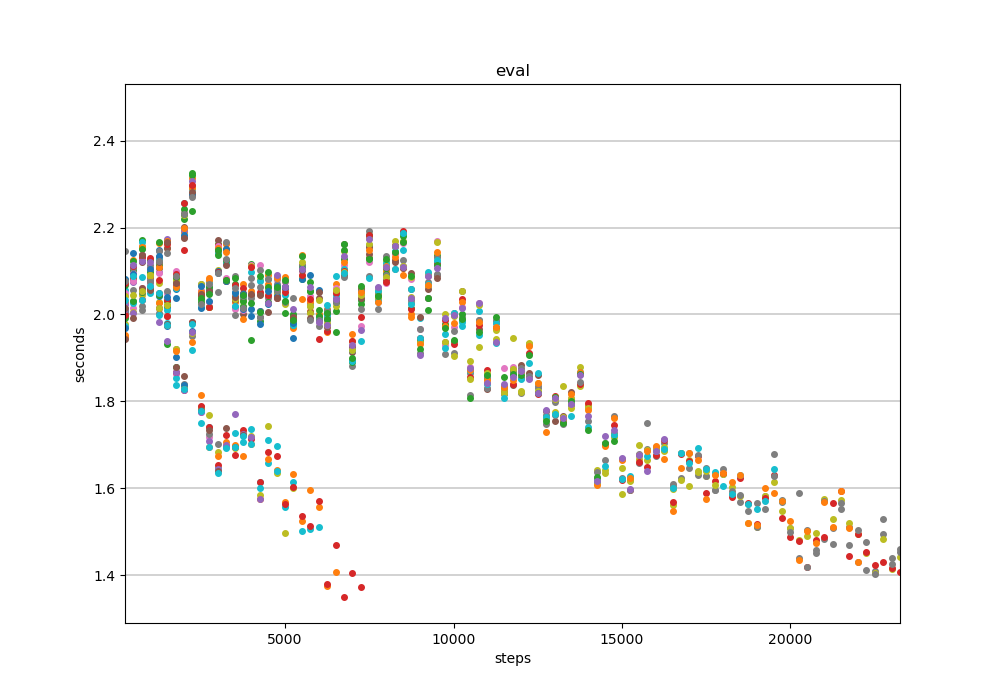

Values plotted in this chart, from the file beside it:
steps, 000, 001, 002, 003, 004, 005, 006, 007, 008, 009, 010, 011, 012, 013, 014, 015, 016, 017, 018, 019, 020, 021, 022
250, 2.006, 1.952, 2.014, 1.998, 2.024, 1.998, 2, 2.003, 1.977, 1.972, 1.969, 1.949, 1.992, 2, 2.012, 1.945, 2.044, 2.145, 2.08, 2.056, 2.082, 2.029, 2.068
500, 2.084, 2.102, 2.102, 2.077, 2.074, 2.108, 2.095, 2.106, 2.087, 2.113, 2.142, 2.126, 2.123, 2.112, 2.115, 2.088, 2.015, 2.031, 2.006, 2.027, 2.093, 2.087, 2.03
750, 2.124, 2.157, 2.171, 2.136, 2.138, 2.121, 2.062, 2.132, 2.136, 2.166, 2.154, 2.156, 2.151, 2.132, 2.124, 2.138, 2.037, 2.009, 2.045, 2.085, 2.052, 2.052, 2.051
1000, 2.09, 2.076, 2.063, 2.104, 2.076, 2.107, 2.104, 2.115, 2.091, 2.065, 2.075, 2.058, 2.098, 2.086, 2.072, 2.058, 2.069, 2.079, 2.088, 2.05, 2.105, 2.09, 2.126
1250, 2.148, 2.164, 2.114, 2.133, 2.098, 2.107, 2.095, 2.146, 2.072, 2.128, 2.133, 2.11, 2.166, 2.078, , 2.121, 2.014, 2.004, 2.029, 1.999, 2.043, 2.027, 2.044
1500, 2.017, 2.152, 2.032, 2.033, 2.174, 2.153, 2.05, 2.053, 2.166, 2.01, 2.04, 2.169, 2.021, 2.162, , 2.167, 1.977, 1.995, 2.021, 1.98, 1.973, 1.976, 1.931
1750, 2.059, 2.067, 2.077, 2.068, 2.072, 2.085, 2.1, 2.075, 2.079, 2.061, 2.039, 2.064, 2.087, 2.094, , 2.071, 1.863, 1.921, 1.92, 1.854, 1.902, 1.917, 1.879
2000, , 2.189, 2.221, 2.148, 2.195, 2.202, 2.235, 2.178, 2.229, 2.257, 2.183, 2.198, 2.244, 2.257, , 2.176, 1.837, 1.84, 1.836, 1.828, 1.838, 1.828, 2.23
2250, , 2.313, 2.32, 2.275, 2.308, 2.294, 2.278, 2.293, 2.279, 2.288, 2.277, 2.291, 2.325, 2.299, , 2.281, 1.981, 1.95, 1.958, 1.917, 1.963, 1.936, 2.239
2500, , 2.026, 2.035, 2.054, , 2.044, 2.055, 2.07, 2.071, 2.017, 2.014, 2.053, 2.028, 2.044, , 2.046, 1.776, 1.787, 1.787, 1.749, 2.066, 1.814, 2.038
2750, , 2.084, 2.016, 2.057, , 2.016, 2.03, 2.062, 2.017, 2.074, 2.054, 2.079, 2.064, 2.018, , 2.054, 1.718, 1.724, 1.77, 1.741, 2.031, 1.695, 2.047
3000, , 2.142, 2.162, 2.159, , 2.171, 2.157, 2.052, 2.103, 2.141, 2.1, 2.154, 2.137, 2.099, , 2.148, , 1.702, 1.683, 1.647, 2.096, 1.674, 2.148
3250, , 2.162, 2.076, 2.076, , 2.151, 2.085, 2.167, 2.121, 2.119, 2.15, 2.143, 2.125, 2.079, , 2.113, , 1.697, 1.696, 1.696, 2.077, 1.706, 2.08
3500, , 2.028, 2.017, , , 2.034, 2.012, 1.999, 2.035, 2.02, 2.051, 2.042, 2.069, 2.067, , 2.039, , 2.09, 1.694, 1.727, 2.05, 1.701, 2.085
3750, , 2.07, 2.019, , , 2, 2.011, 2.035, 2.031, 2.042, 2.012, 1.991, 2.031, 2.06, , 2.05, , 2.042, 1.728, 1.706, 2.047, 1.676, 2.044
4000, , 2.115, 2.116, , , 2.044, 2.113, 2.037, 2.112, 2.097, 1.996, 2.055, 1.941, 2.11, , 2.046, , 2.067, 1.72, 1.738, 2.013, 1.702, 2.025
4250, , 2.048, 1.986, , , 1.995, 2.113, 2.102, 2.079, 2.077, 1.978, 2.009, 2.088, 2.051, , 2.046, , 1.995, 1.585, 1.615, 2.008, 1.576, 2.005
4500, , 2.091, 2.099, , , 2.041, 2.038, 2.041, 2.06, 2.081, 2.023, 2.069, 2.063, 2.046, , 2.005, , 2.081, 1.744, 1.659, 2.054, 1.667, 2.029
4750, , 2.087, 2.053, , , 2.042, 2.079, 2.07, 2.049, 2.084, 2.043, 2.084, 2.062, 2.038, , 2.038, , 2.053, 1.636, 1.697, 2.064, 1.642, 2.064
5000, , 2.059, 2.004, , , 2.063, 2.075, 2.076, 2.024, 2.045, 2.061, 2.086, 2.079, 2.052, , 2.062, , 2.029, 1.497, 1.557, 2.062, 1.57, 2.03
5250, , 1.969, 1.988, , , 1.996, 1.994, 1.976, 1.983, 1.976, 1.98, 1.994, 2.002, 1.989, , 1.994, , 2.037, 1.601, 1.614, 1.946, 1.632, 1.988
5500, , 2.035, 2.082, , , 2.113, 2.101, 2.112, 2.089, 2.108, 2.082, 2.136, 2.106, 2.091, , 2.102, , 2.105, 2.121, 1.502, , 1.525, 2.135
5750, , 2.007, 2.074, , , 2.005, 2.042, 2.019, 2.003, 2.027, 2.092, 2.028, 2.054, 2.036, , 1.993, , 1.986, 2.019, 1.507, , 1.595, 2.054
6000, , 1.988, 1.991, , , 2.038, 1.983, 1.972, 1.995, 1.992, 2.055, 2, 1.996, 1.943, , 2.052, , 1.986, 2.033, 1.511, , 1.557, 2.011
6250, , 2.013, 2.005, , , 1.994, 1.991, 1.988, 1.981, 2, , 1.96, 1.989, 1.961, , 1.972, , 2.01, 1.976, 2.023, , 1.375, 2.003
6500, , 2.071, 2.009, , , 2.029, 2.061, 2.037, 2.021, 2.046, , 2.054, 2.029, 2.05, , 2.032, , 2.028, 2.056, 2.089, , 1.407, 1.959
6750, , 2.105, 2.128, , , 2.162, 2.115, 2.09, 2.145, 2.104, , , 2.148, 2.1, , 2.091, , 2.086, 2.098, 2.096, , 2.121, 2.162
7000, , 1.923, 1.923, , , 1.913, 1.922, 1.882, 1.94, 1.918, , , 1.89, 1.939, , 1.927, , 1.895, 1.919, 1.892, , 1.955, 1.899
7250, , 2.061, 2.024, , , 2.059, 1.974, 2.013, 2.052, 2.052, , , 2.033, 1.995, , 2.038, , 2.054, 2.044, 1.94, , 2.053, 2.066
7500, , 2.13, 2.13, , , 2.139, 2.121, 2.192, 2.176, 2.16, , , 2.182, 2.183, , 2.155, , 2.088, 2.162, 2.084, , 2.148, 2.129
7750, , 2.045, 2.061, , , 2.051, 2.062, 2.028, 2.054, 2.055, , , 2.041, 2.038, , 2.04, , 2.014, 2.038, 2.03, , 2.029, 2.043
8000, , 2.101, 2.094, , , 2.079, 2.071, 2.091, 2.087, 2.114, , , 2.106, 2.075, , 2.109, , 2.135, 2.123, 2.118, , 2.111, 2.128
8250, , 2.159, , , , 2.121, 2.138, 2.105, 2.169, 2.105, , , 2.158, 2.144, , 2.126, , 2.158, 2.158, 2.147, , 2.132, 2.144
8500, , 2.107, , , , 2.187, 2.165, 2.126, 2.169, 2.147, , , 2.18, 2.191, , 2.107, , 2.112, 2.112, 2.187, , 2.09, 2.166
8750, , 2.001, , , , 2.058, 2.081, 2.033, 2.041, 2.059, , , 2.015, 2.012, , 2.095, , 2.026, 2.086, 2.023, , 1.994, 2.089
9000, , , , , , 1.942, 1.965, 1.912, 1.94, 1.993, , , 1.939, 1.945, , 1.994, , 1.967, 1.937, 1.946, , 1.931, 1.92
9250, , , , , , 2.038, 2.088, 2.075, 2.066, 2.071, , , 2.01, 2.091, , 2.058, , 2.037, 2.094, 2.098, , 2.068, 2.038
9500, , , , , , 2.091, 2.168, 2.092, 2.136, 2.12, , , 2.135, 2.116, , 2.083, , 2.132, 2.168, 2.126, , 2.144, 2.113
9750, , , , , , 1.936, 1.93, 1.973, 1.936, 1.955, , , 1.977, 1.987, , , , 1.909, 2.002, 1.922, , 1.973, 1.968
10000, , , , , , 2.004, 1.972, 1.91, 1.905, 1.998, , , 1.94, 1.932, , , , 1.962, 1.996, 2.004, , 1.98, 1.941
10250, , , , , , 2.053, 2.017, 1.995, 1.986, 1.973, , , 2, 2.036, , , , 1.987, 2.054, 1.982, , 2.028, 1.99
10500, , , , , , 1.875, 1.878, 1.866, 1.893, 1.869, , , , 1.857, , , , 1.814, 1.851, 1.875, , 1.873, 1.807
10750, , , , , , 1.966, 2.027, 1.987, 1.924, 2.009, , , , 1.976, , , , 1.988, 2.021, 1.954, , 1.983, 1.959
11000, , , , , , 1.829, 1.852, 1.83, 1.842, 1.86, , , , 1.871, , , , 1.853, 1.866, 1.841, , 1.849, 1.861
11250, , , , , , 1.983, 1.981, 1.971, 1.945, 1.934, , , , 1.968, , , , 1.987, 1.964, 1.979, , 1.972, 1.993
11500, , , , , , 1.828, 1.877, 1.836, 1.827, , , , , 1.818, , , , 1.816, 1.819, 1.808, , 1.834, 1.856
11750, , , , , , 1.839, 1.879, 1.87, 1.946, , , , , 1.84, , , , 1.873, 1.874, 1.862, , 1.85, 1.863
12000, , , , , , 1.883, 1.872, 1.818, 1.821, , , , , 1.854, , , , 1.877, 1.824, 1.851, , 1.869, 1.86
12250, , , , , , 1.865, 1.854, 1.86, 1.932, , , , , 1.911, , , , 1.933, 1.934, 1.888, , 1.927, 1.907
12500, , , , , , 1.861, , 1.83, 1.842, , , , , 1.816, , , , 1.836, 1.824, 1.866, , 1.842, 1.82
12750, , , , , , 1.779, , 1.749, 1.762, , , , , 1.761, , , , 1.768, 1.76, 1.765, , 1.73, 1.755
13000, , , , , , 1.756, , 1.798, 1.805, , , , , 1.813, , , , 1.768, 1.776, 1.771, , 1.811, 1.81
13250, , , , , , 1.766, , 1.748, 1.765, , , , , 1.752, , , , 1.759, 1.836, 1.759, , 1.759, 1.75
13500, , , , , , 1.822, , 1.806, 1.808, , , , , 1.795, , , , 1.792, 1.786, 1.767, , 1.818, 1.801
13750, , , , , , , , 1.866, 1.835, , , , , 1.84, , , , 1.845, 1.879, 1.869, , 1.869, 1.864
14000, , , , , , , , 1.789, 1.792, , , , , 1.797, , , , 1.754, 1.785, 1.74, , 1.779, 1.734
14250, , , , , , , , 1.623, 1.641, , , , , 1.614, , , , 1.637, 1.613, 1.618, , 1.608, 1.627
14500, , , , , , , , 1.704, 1.641, , , , , 1.701, , , , 1.666, 1.636, 1.651, , 1.699, 1.704
14750, , , , , , , , 1.767, 1.719, , , , , 1.746, , , , 1.726, 1.723, 1.724, , 1.762, 1.71
15000, , , , , , , , 1.668, 1.586, , , , , 1.62, , , , 1.623, 1.648, 1.621, , 1.665, 
... 33 more rows
